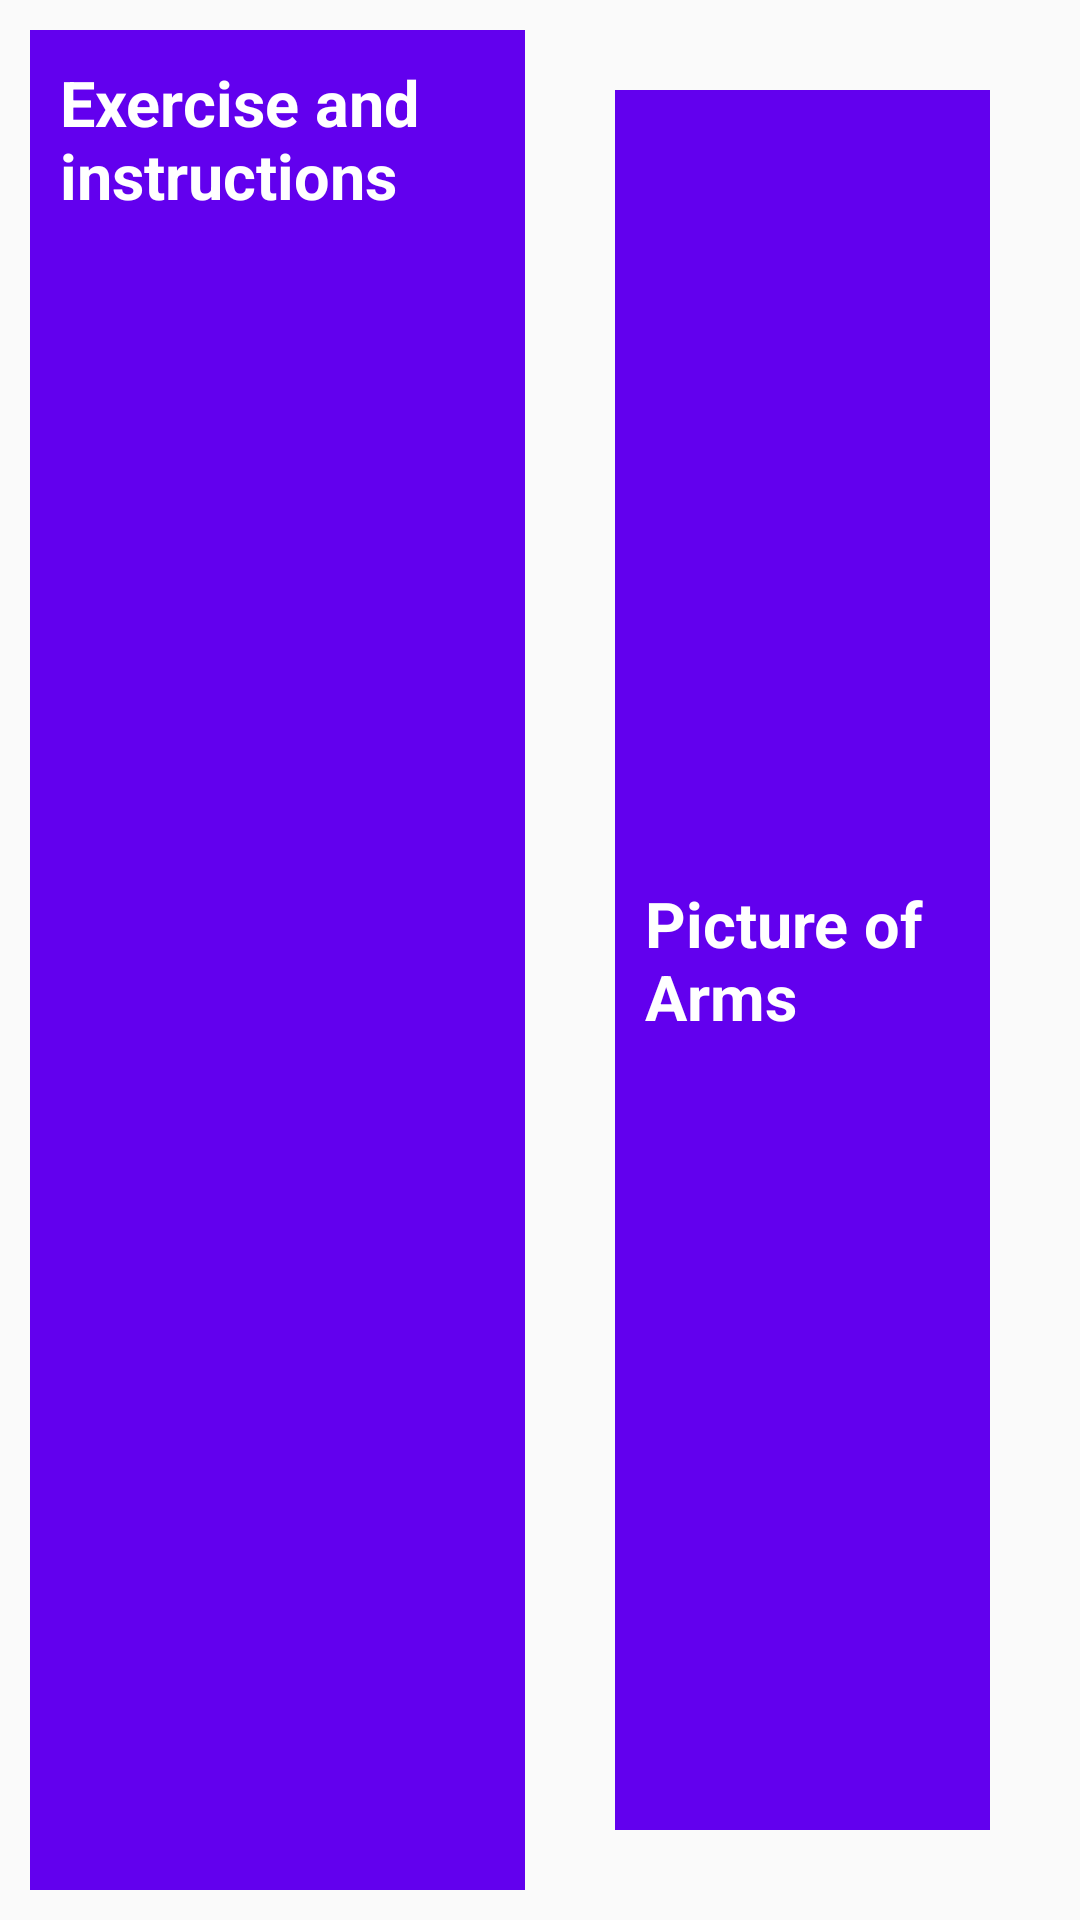

Write the Android layout XML for this screen, with the resource values it uses.
<!-- AndroidManifest.xml: application theme AppTheme -->
<!-- res/layout/activity_arms_exercise.xml -->
<LinearLayout xmlns:android="http://schemas.android.com/apk/res/android"
    android:layout_width="match_parent"
    android:layout_height="match_parent"
    android:padding="10dp"
    android:orientation="horizontal"
    android:gravity="center"
    android:weightSum="1">
    <LinearLayout
        android:layout_weight=".5"
        android:layout_width="0dp"
        android:padding="10dp"
        android:layout_height="match_parent"
        android:background="@color/blue">
        <TextView
            android:layout_width="wrap_content"
            android:layout_height="wrap_content"
            android:textSize="21sp"
            android:textColor="@color/white"
            android:textStyle="bold"
            android:text="Exercise and instructions"/>

    </LinearLayout>
    <LinearLayout
        android:layout_marginLeft="10dp"
        android:layout_weight=".5"
        android:layout_width="0dp"
        android:padding="20dp"
        android:layout_height="match_parent">
        <LinearLayout
            android:layout_width="match_parent"
            android:layout_height="match_parent"
            android:padding="10dp"
            android:gravity="center"
            android:background="@color/blue">
            <TextView
                android:layout_width="wrap_content"
                android:layout_height="wrap_content"
                android:textSize="21sp"
                android:textColor="@color/white"
                android:textStyle="bold"
                android:text="Picture of Arms"/>

        </LinearLayout>

    </LinearLayout>

</LinearLayout>
<!-- resources referenced by this layout -->
<resources>
  <color name="blue">#FF6200EE</color>
  <color name="white">#FFFFFFFF</color>
  <style name="AppTheme" parent="Theme.AppCompat.Light.NoActionBar">
          
          <item name="colorPrimary">@color/colorPrimary</item>
          <item name="colorPrimaryDark">@color/colorPrimaryDark</item>
          <item name="colorAccent">@color/colorAccent</item>
      </style>
  <color name="colorPrimary">#123AAA</color>
  <color name="colorPrimaryDark">#0330A6</color>
  <color name="colorAccent">#000000</color>
</resources>
